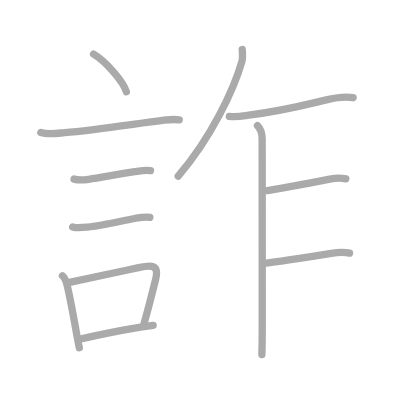
t = 0.00 s
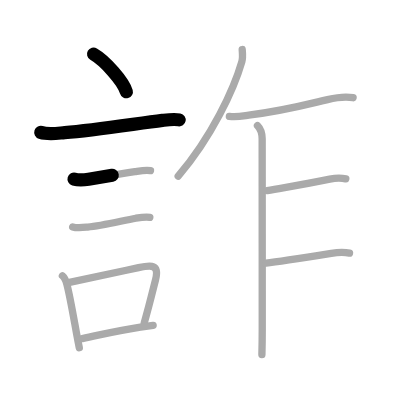
t = 2.50 s
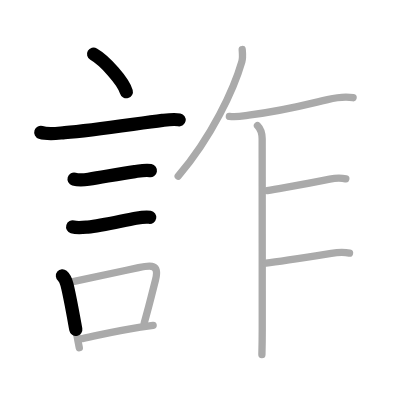
t = 4.75 s
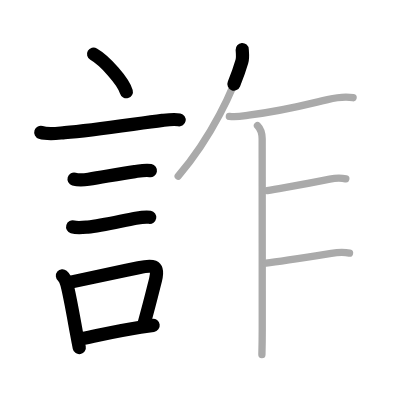
t = 7.25 s
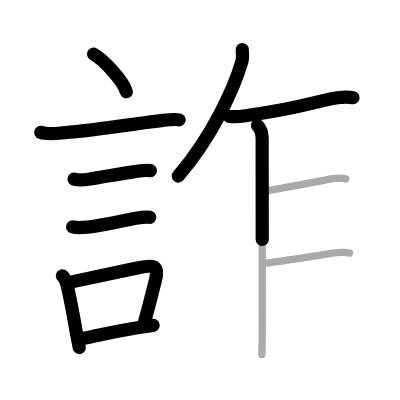
t = 9.50 s
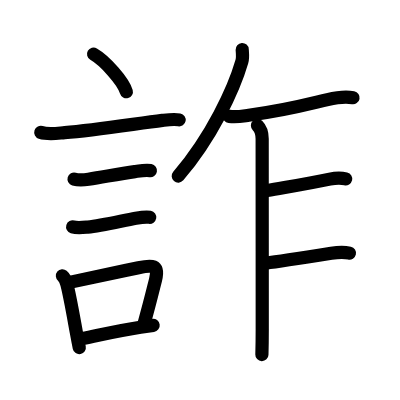
t = 12.00 s

The animated SVG that drew these frames (rendered in a browser with its animation timeline set to each time). Animation: 12 SMIL elements (animate=12); one cycle of 12.00 s.

<?xml version="1.0" standalone="no"?>
<!DOCTYPE svg PUBLIC "-//W3C//DTD SVG 1.1//EN"   "http://www.w3.org/Graphics/SVG/1.1/DTD/svg11.dtd">
<svg width="400px" height="400px"  version="1.1" xmlns="http://www.w3.org/2000/svg">
  <defs>
    <marker id="Triangle" viewBox="0 0 10 10" refX="0" refY="5" markerUnits="strokeWidth" markerWidth="3" style="stroke-opacity:0%;fill:#aaaaaa;" markerHeight="2" orient="auto">
      <path d="M 0 0 L 10 5 L 0 10 z" />
    </marker>
    
    <marker id="Arrow" viewBox="0 0 10 10" refX="5" refY="5" markerUnits="strokeWidth" markerWidth="1.8" style="stroke-opacity:0%;fill:#770000;" markerHeight="2" orient="auto">
      <path d="M 0 4 L 6 4 L 4 1 L 10 5 L 4 9 L 6 6 L 0 6 z" />
        <circle cx="5" cy="5" r="5" />
      </marker>
    
    <marker id="TriangleRed" viewBox="0 0 10 10" refX="0" refY="5" markerUnits="strokeWidth" markerWidth="3" style="stroke-opacity:0%;fill:#CC0000;" markerHeight="2" orient="auto">
      <path d="M 0 0 L 10 5 L 0 10 z" />
    </marker>
    
    <marker id="ArrowRed" viewBox="0 0 10 10" refX="5" refY="5" markerUnits="strokeWidth" markerWidth="1.8" style="stroke-opacity:0%;fill:#CC0000;" markerHeight="2" orient="auto">
      <path d="M 0 4 L 6 4 L 4 1 L 10 5 L 4 9 L 6 6 L 0 6 z" />
        <circle cx="5" cy="5" r="5" />
      </marker>
    
  </defs>
  
  <path style="fill:#ffffff; fill-opacity:100%; fill-rule:evenodd; stroke-width:0;" d="M 0 0 L 400px 0 L 400px 400px L 0 400px L 0 0" />

  <g transform="scale(3.6697247706422 3.6697247706422)">
<path style="fill:none; fill-opacity:0%; fill-rule:evenodd; stroke:#aaaaaa; stroke-opacity:100%; stroke-width: 1.5pt; stroke-linejoin:round; stroke-linecap:round;" d="M25.5 14.75c3.15 1.81 8.14 7.44 8.93 10.25"></path>
<path style="fill:none; fill-opacity:0%; fill-rule:evenodd; stroke:#aaaaaa; stroke-opacity:100%; stroke-width: 1.5pt; stroke-linejoin:round; stroke-linecap:round;" d="M11.12 36.08c1.93 0.63 4.52 0.23 6.5 0.08c8.25-0.64 19.81-2.52 26.63-3.35c1.47-0.18 3.12-0.43 4.59-0.14"></path>
<path style="fill:none; fill-opacity:0%; fill-rule:evenodd; stroke:#aaaaaa; stroke-opacity:100%; stroke-width: 1.5pt; stroke-linejoin:round; stroke-linecap:round;" d="M20.18 48.81c1.18 0.34 2.76 0.23 3.96 0.04c4.53-0.73 8.6-1.5 12.61-2.08c1.34-0.19 2.92-0.5 4.26-0.27"></path>
<path style="fill:none; fill-opacity:0%; fill-rule:evenodd; stroke:#aaaaaa; stroke-opacity:100%; stroke-width: 1.5pt; stroke-linejoin:round; stroke-linecap:round;" d="M19.8 61.83c1.19 0.36 2.87 0.16 4.1 0.05c3.79-0.33 9.4-1.74 13.1-2.41c1.19-0.21 2.64-0.47 3.83-0.26"></path>
<path style="fill:none; fill-opacity:0%; fill-rule:evenodd; stroke:#aaaaaa; stroke-opacity:100%; stroke-width: 1.5pt; stroke-linejoin:round; stroke-linecap:round;" d="M17.01 75.15c0.73 0.6 0.99 1.48 1.22 2.35c0.8 3.07 1.72 8.4 2.56 12.99c0.28 1.54 0.56 3 0.82 4.26"></path>
<path style="fill:none; fill-opacity:0%; fill-rule:evenodd; stroke:#aaaaaa; stroke-opacity:100%; stroke-width: 1.5pt; stroke-linejoin:round; stroke-linecap:round;" d="M18.94 76.94c8.69-1.89 13.23-2.8 18.82-3.99c3.54-0.75 5.71-0.98 4.62 3.3c-0.8 3.16-1.64 6.7-3.08 11.76"></path>
<path style="fill:none; fill-opacity:0%; fill-rule:evenodd; stroke:#aaaaaa; stroke-opacity:100%; stroke-width: 1.5pt; stroke-linejoin:round; stroke-linecap:round;" d="M22.42 92.25c6.19-1.27 9.94-2.18 15.85-3.09c1.08-0.17 2.22-0.33 3.46-0.5"></path>
<path style="fill:none; fill-opacity:0%; fill-rule:evenodd; stroke:#aaaaaa; stroke-opacity:100%; stroke-width: 1.5pt; stroke-linejoin:round; stroke-linecap:round;" d="M66 13.5c0.05 0.83 0.24 2.16-0.1 3.31C63.75 24.25 57.75 37.25 48.56 48"></path>
<path style="fill:none; fill-opacity:0%; fill-rule:evenodd; stroke:#aaaaaa; stroke-opacity:100%; stroke-width: 1.5pt; stroke-linejoin:round; stroke-linecap:round;" d="M62.5 31.72c2.12 0.28 3.89-0.14 5.28-0.32c9.85-1.27 14.22-2.52 21.48-4.26c2.25-0.54 5-0.89 6.96-0.52"></path>
<path style="fill:none; fill-opacity:0%; fill-rule:evenodd; stroke:#aaaaaa; stroke-opacity:100%; stroke-width: 1.5pt; stroke-linejoin:round; stroke-linecap:round;" d="M70.16 34.21c0.94 0.94 1.28 2.17 1.28 3.63c0 5.04 0.02 35.54 0.02 51.79c0 3.43-0.06 5.94-0.09 7"></path>
<path style="fill:none; fill-opacity:0%; fill-rule:evenodd; stroke:#aaaaaa; stroke-opacity:100%; stroke-width: 1.5pt; stroke-linejoin:round; stroke-linecap:round;" d="M72.82 51.94C78 51 83.62 50.12 89.86 48.81c1.36-0.29 2.89-0.43 4.37-0.07"></path>
<path style="fill:none; fill-opacity:0%; fill-rule:evenodd; stroke:#aaaaaa; stroke-opacity:100%; stroke-width: 1.5pt; stroke-linejoin:round; stroke-linecap:round;" d="M72.49 71.69c3.49-0.41 9.26-1.32 17.78-2.67c1.61-0.26 3.35-0.41 4.97-0.04"></path>

<path style="fill:none; fill-opacity:0%; fill-rule:evenodd; stroke:#000000; stroke-opacity:100%; stroke-width: 2.7pt; stroke-linejoin:round; stroke-linecap:round;" d="M25.5 14.75c3.15 1.81 8.14 7.44 8.93 10.25" pathLength="100" stroke-dashoffset="100" stroke-dasharray="100 105"><animate id="dashAnim1" attributeName="stroke-dashoffset" from="100" to="0" dur="1s" calcMode="linear" fill="freeze"/></path>
<path style="fill:none; fill-opacity:0%; fill-rule:evenodd; stroke:#000000; stroke-opacity:100%; stroke-width: 2.7pt; stroke-linejoin:round; stroke-linecap:round;" d="M11.12 36.08c1.93 0.63 4.52 0.23 6.5 0.08c8.25-0.64 19.81-2.52 26.63-3.35c1.47-0.18 3.12-0.43 4.59-0.14" pathLength="100" stroke-dashoffset="100" stroke-dasharray="100 105"><animate id="dashAnim2" attributeName="stroke-dashoffset" from="100" to="0" dur="1s" calcMode="linear" begin="dashAnim1.end" fill="freeze"/></path>
<path style="fill:none; fill-opacity:0%; fill-rule:evenodd; stroke:#000000; stroke-opacity:100%; stroke-width: 2.7pt; stroke-linejoin:round; stroke-linecap:round;" d="M20.18 48.81c1.18 0.34 2.76 0.23 3.96 0.04c4.53-0.73 8.6-1.5 12.61-2.08c1.34-0.19 2.92-0.5 4.26-0.27" pathLength="100" stroke-dashoffset="100" stroke-dasharray="100 105"><animate id="dashAnim3" attributeName="stroke-dashoffset" from="100" to="0" dur="1s" calcMode="linear" begin="dashAnim2.end" fill="freeze"/></path>
<path style="fill:none; fill-opacity:0%; fill-rule:evenodd; stroke:#000000; stroke-opacity:100%; stroke-width: 2.7pt; stroke-linejoin:round; stroke-linecap:round;" d="M19.8 61.83c1.19 0.36 2.87 0.16 4.1 0.05c3.79-0.33 9.4-1.74 13.1-2.41c1.19-0.21 2.64-0.47 3.83-0.26" pathLength="100" stroke-dashoffset="100" stroke-dasharray="100 105"><animate id="dashAnim4" attributeName="stroke-dashoffset" from="100" to="0" dur="1s" calcMode="linear" begin="dashAnim3.end" fill="freeze"/></path>
<path style="fill:none; fill-opacity:0%; fill-rule:evenodd; stroke:#000000; stroke-opacity:100%; stroke-width: 2.7pt; stroke-linejoin:round; stroke-linecap:round;" d="M17.01 75.15c0.73 0.6 0.99 1.48 1.22 2.35c0.8 3.07 1.72 8.4 2.56 12.99c0.28 1.54 0.56 3 0.82 4.26" pathLength="100" stroke-dashoffset="100" stroke-dasharray="100 105"><animate id="dashAnim5" attributeName="stroke-dashoffset" from="100" to="0" dur="1s" calcMode="linear" begin="dashAnim4.end" fill="freeze"/></path>
<path style="fill:none; fill-opacity:0%; fill-rule:evenodd; stroke:#000000; stroke-opacity:100%; stroke-width: 2.7pt; stroke-linejoin:round; stroke-linecap:round;" d="M18.94 76.94c8.69-1.89 13.23-2.8 18.82-3.99c3.54-0.75 5.71-0.98 4.62 3.3c-0.8 3.16-1.64 6.7-3.08 11.76" pathLength="100" stroke-dashoffset="100" stroke-dasharray="100 105"><animate id="dashAnim6" attributeName="stroke-dashoffset" from="100" to="0" dur="1s" calcMode="linear" begin="dashAnim5.end" fill="freeze"/></path>
<path style="fill:none; fill-opacity:0%; fill-rule:evenodd; stroke:#000000; stroke-opacity:100%; stroke-width: 2.7pt; stroke-linejoin:round; stroke-linecap:round;" d="M22.42 92.25c6.19-1.27 9.94-2.18 15.85-3.09c1.08-0.17 2.22-0.33 3.46-0.5" pathLength="100" stroke-dashoffset="100" stroke-dasharray="100 105"><animate id="dashAnim7" attributeName="stroke-dashoffset" from="100" to="0" dur="1s" calcMode="linear" begin="dashAnim6.end" fill="freeze"/></path>
<path style="fill:none; fill-opacity:0%; fill-rule:evenodd; stroke:#000000; stroke-opacity:100%; stroke-width: 2.7pt; stroke-linejoin:round; stroke-linecap:round;" d="M66 13.5c0.05 0.83 0.24 2.16-0.1 3.31C63.75 24.25 57.75 37.25 48.56 48" pathLength="100" stroke-dashoffset="100" stroke-dasharray="100 105"><animate id="dashAnim8" attributeName="stroke-dashoffset" from="100" to="0" dur="1s" calcMode="linear" begin="dashAnim7.end" fill="freeze"/></path>
<path style="fill:none; fill-opacity:0%; fill-rule:evenodd; stroke:#000000; stroke-opacity:100%; stroke-width: 2.7pt; stroke-linejoin:round; stroke-linecap:round;" d="M62.5 31.72c2.12 0.28 3.89-0.14 5.28-0.32c9.85-1.27 14.22-2.52 21.48-4.26c2.25-0.54 5-0.89 6.96-0.52" pathLength="100" stroke-dashoffset="100" stroke-dasharray="100 105"><animate id="dashAnim9" attributeName="stroke-dashoffset" from="100" to="0" dur="1s" calcMode="linear" begin="dashAnim8.end" fill="freeze"/></path>
<path style="fill:none; fill-opacity:0%; fill-rule:evenodd; stroke:#000000; stroke-opacity:100%; stroke-width: 2.7pt; stroke-linejoin:round; stroke-linecap:round;" d="M70.16 34.21c0.94 0.94 1.28 2.17 1.28 3.63c0 5.04 0.02 35.54 0.02 51.79c0 3.43-0.06 5.94-0.09 7" pathLength="100" stroke-dashoffset="100" stroke-dasharray="100 105"><animate id="dashAnim10" attributeName="stroke-dashoffset" from="100" to="0" dur="1s" calcMode="linear" begin="dashAnim9.end" fill="freeze"/></path>
<path style="fill:none; fill-opacity:0%; fill-rule:evenodd; stroke:#000000; stroke-opacity:100%; stroke-width: 2.7pt; stroke-linejoin:round; stroke-linecap:round;" d="M72.82 51.94C78 51 83.62 50.12 89.86 48.81c1.36-0.29 2.89-0.43 4.37-0.07" pathLength="100" stroke-dashoffset="100" stroke-dasharray="100 105"><animate id="dashAnim11" attributeName="stroke-dashoffset" from="100" to="0" dur="1s" calcMode="linear" begin="dashAnim10.end" fill="freeze"/></path>
<path style="fill:none; fill-opacity:0%; fill-rule:evenodd; stroke:#000000; stroke-opacity:100%; stroke-width: 2.7pt; stroke-linejoin:round; stroke-linecap:round;" d="M72.49 71.69c3.49-0.41 9.26-1.32 17.78-2.67c1.61-0.26 3.35-0.41 4.97-0.04" pathLength="100" stroke-dashoffset="100" stroke-dasharray="100 105"><animate id="dashAnim12" attributeName="stroke-dashoffset" from="100" to="0" dur="1s" calcMode="linear" begin="dashAnim11.end" fill="freeze"/></path>

</g>

</svg>  
          
